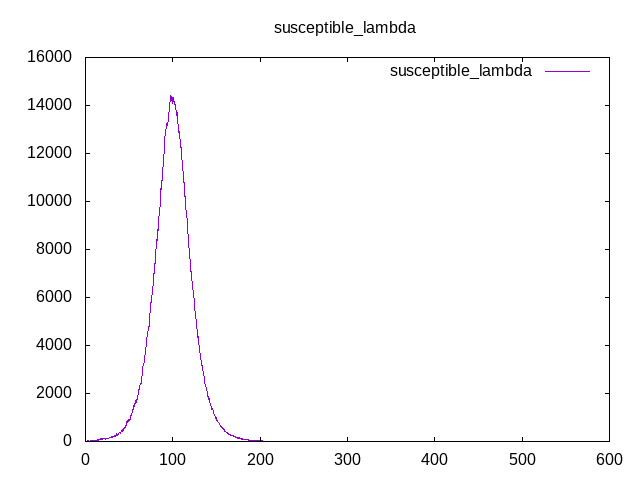

Source data for this figure (header and first rows):
Time, susceptible_lambda
0, 0
0.25, 0
0.5, 0.9035
0.75, 2.725
1, 5.673
1.25, 8.96
1.5, 11.51
1.75, 15.38
2, 21.81
2.25, 19.64
2.5, 24.7
2.75, 25.32
3, 24.28
3.25, 20.88
3.5, 19.97
3.75, 18.37
4, 17.32
4.25, 17.65
4.5, 17.6
4.75, 17.36
5, 19.23
5.25, 24.16
5.5, 19.99
5.75, 16.37
6, 21.91
6.25, 16.18
6.5, 17.09
6.75, 16.42
7, 15.11
7.25, 29.74
7.5, 25.07
7.75, 29.87
8, 35.82
8.25, 34
8.5, 33.91
8.75, 32.81
9, 28.07
9.25, 28.65
9.5, 25.71
9.75, 27.21
10, 25.94
10.25, 29.08
10.5, 35.95
10.75, 36.24
11, 38.31
11.25, 33.75
11.5, 32.17
11.75, 37.11
12, 51.51
12.25, 54.41
12.5, 56.51
12.75, 52.27
13, 49.11
13.25, 61.08
13.5, 63.01
13.75, 59.3
14, 64.03
14.25, 60.9
14.5, 71.58
14.75, 70.7
... 2,340 more rows
